Run: headless pygame with SDL's dummy video driver; simulated clock (each Clock.tick advances the game by its frame time, no real sleeping); random seed 0; keys injected as events and as key.get_pressed() state; mouse plan: one left click at the window centre at the start of phase 2, then a move to the lower-right quarter at the start of phase 3.
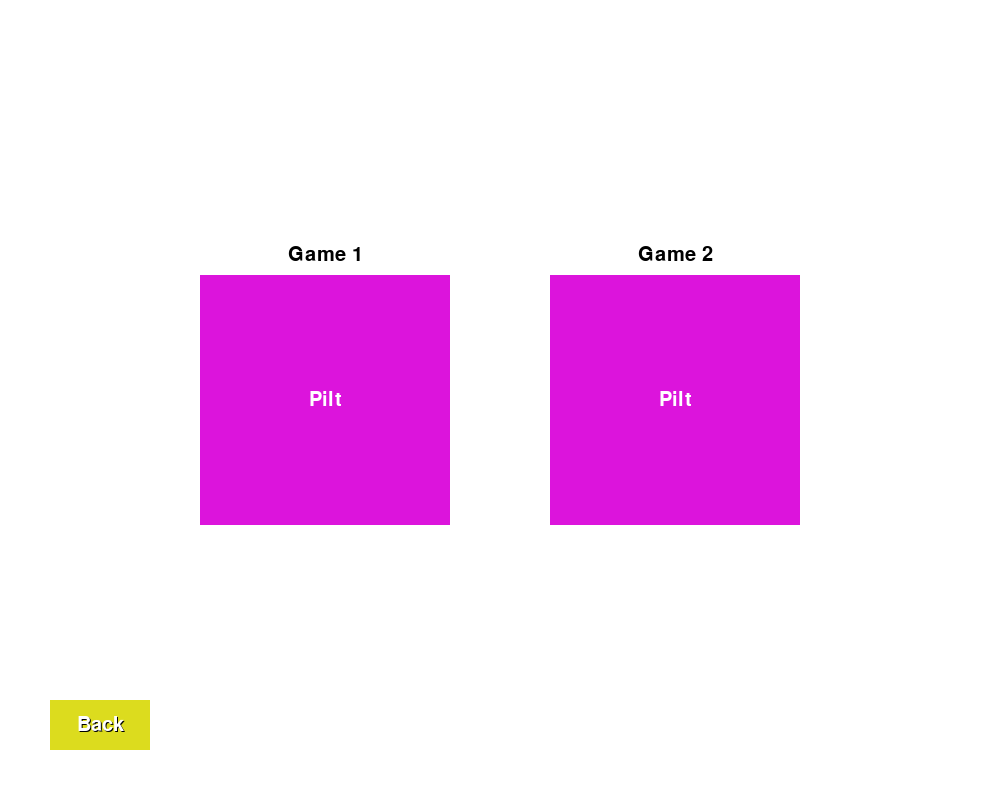
Frame 1 of 4 · flips 1–60 · no input
Frame 2 of 4 · flips 61–180 · clicked the window centre · tapped SPACE, RETURN · held RIGHT (→), D · screen unchanged from frame 1, image omitted
Frame 3 of 4 · flips 181–300 · moved the mouse to the lower-right quarter · held DOWN (↓), S · screen unchanged from frame 2, image omitted
Frame 4 of 4 · flips 301–420 · held LEFT (←), A, UP (↑), W · screen unchanged from frame 3, image omitted

The pygame program that drew these frames:

# Mängu valimise menüü - pygame
# Autorid: Mihkel Põldvere, Fredi Kaarel Kuuse
import pygame



#värvide muutujad
RED = (255,0,0)
GREEN = (0,255,0)
GREEN2 = (20,220,50)
BLUE = (0,0,255)
YELLOW = (255,255,0)
YELLOW2 = (220,220,30)
BLACK = (0,0,0)
WHITE = (255,255,255)

#teksti loomine
def CreateText(msg,font,fs,x,y,tc):
    Text = pygame.font.SysFont(font, fs)
    textSurf = Text.render(msg, True, tc)
    textRect = textSurf.get_rect()
    textRect.center = (x,y)
    screen.blit(textSurf, textRect)

#nupp
def button(msg,x,y,w,h,c,tc,highlight,dt = False,tegevus = None):
    mouse = pygame.mouse.get_pos()
    click = pygame.mouse.get_pressed()
    
    #kas kursor on objekti kohal
    if x+w > mouse[0] > x and y+h > mouse[1] > y:
        pygame.draw.rect(screen, highlight, (x, y, w, h))
        
        #kutsu funktsioon, kui lisatud
        if click[0] == 1 and tegevus != None:
            #seoses menüü toimimisega võib vajada ümbertegemist
            tegevus()
    else:
        pygame.draw.rect(screen, c, (x, y, w, h))
    
    #teksti vari
    if dt == True:
        CreateText(msg, "Verdana", 30, x+(w/2)+1,y+(h/2)+1, BLACK)
    CreateText(msg, "Verdana", 30, x+(w/2) ,y+(h/2) ,tc)

#algne funktsioon mängu valimise nuppude jaoks
def gameselect(name,x,y,img = None, tegevus = None):
    mouse = pygame.mouse.get_pos()
    click = pygame.mouse.get_pressed()
    
    #kas kursor on objekti kohal
    if x+250 > mouse[0] > x and y+250 > mouse[1] > y:
        pygame.draw.rect(screen, (200,0,200), (x, y, 250, 250))
        
        #hiljem muuta
        if click[0] == 1 and tegevus != None:
            tegevus()
    else:
        pygame.draw.rect(screen, (220,20,220), (x, y, 250, 250))
    
    CreateText(name, "Verdana", 30, x+125 ,y-20 ,BLACK)
    if img == None:
        CreateText("Pilt", "Verdana", 30, x+125 ,y+125 ,WHITE)
        
        
pygame.init()
screen = pygame.display.set_mode((1000, 800), pygame.RESIZABLE)

#põhifunktsioon
def GameSelector():
    GameSelector = True

    while GameSelector:
        
        for event in pygame.event.get():
            if event.type == pygame.QUIT:
                running = False
        
        #ekraani laius ja kõrgus
        width, height = screen.get_size()
        
        
        #joonista taust
        screen.fill(WHITE)
        
        #hiir
        mouse = pygame.mouse.get_pos()
        
        #nupud
        gameselect("Game 1",width/2-300,height/2-125)
        gameselect("Game 2",width/2+50,height/2-125)
        button("Back",50,height - 100,100,50,YELLOW2,WHITE,YELLOW,True)
        
        #uuenda ekraanil toimuvat
        pygame.display.update()
GameSelector()
